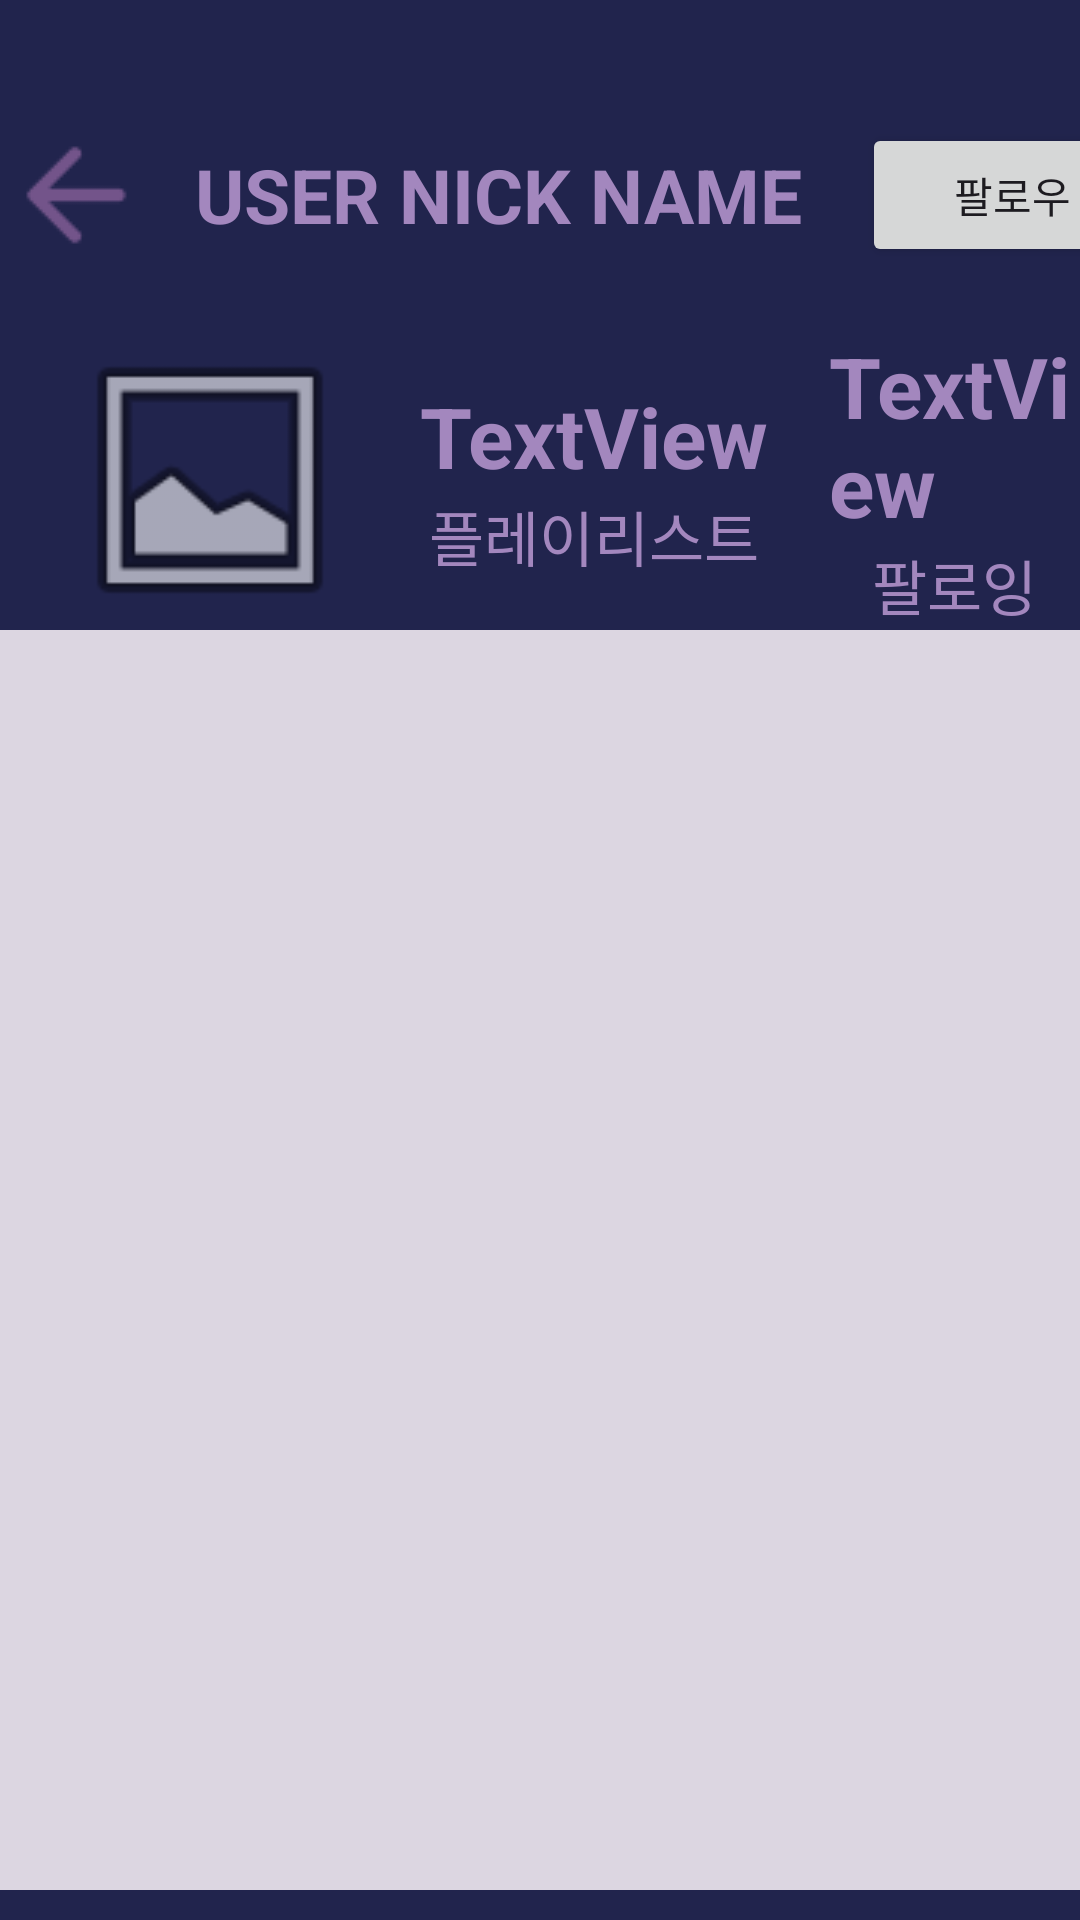

Reconstruct the res/layout file that produces this screen, plus the resources it refers to.
<!-- AndroidManifest.xml: application theme Theme.MusicPlace -->
<!-- res/layout/activity_follow_detailed.xml -->
<?xml version="1.0" encoding="utf-8"?>
<LinearLayout xmlns:android="http://schemas.android.com/apk/res/android"
    xmlns:app="http://schemas.android.com/apk/res-auto"
    xmlns:tools="http://schemas.android.com/tools"
    android:id="@+id/main"
    android:layout_width="match_parent"
    android:layout_height="match_parent"
    tools:context=".follow.layout.FollowDetailed"
    android:background="@color/background"
    android:orientation="vertical">

    <LinearLayout
        android:layout_width="match_parent"
        android:layout_height="wrap_content"
        android:orientation="horizontal"
        android:layout_marginTop="40dp"
        android:layout_gravity="left"
        android:layout_marginBottom="20dp"
        >

        <ImageButton
            android:id="@+id/backImageButton"
            android:layout_width="50dp"
            android:layout_height="50dp"
            android:background="@android:color/transparent"
            app:srcCompat="@drawable/back" />

        <TextView
            android:id="@+id/userNicknameTextView"
            android:layout_width="wrap_content"
            android:layout_height="wrap_content"
            android:text="USER NICK NAME"
            android:layout_gravity="center"
            android:textColor="@color/text"
            android:layout_marginLeft="15dp"
            android:textSize="25dp"
            android:textStyle="bold"/>

        <Button
            android:id="@+id/followButton"
            android:layout_width="100dp"
            android:layout_height="wrap_content"
            android:text="팔로우"
            android:layout_marginRight="10dp"
            android:layout_gravity="center"
            android:layout_marginLeft="20dp"
            />

    </LinearLayout>

    <LinearLayout
        android:layout_width="match_parent"
        android:layout_height="wrap_content"
        >

        <ImageView
            android:id="@+id/ImageView"
            android:layout_width="100dp"
            android:layout_height="100dp"
            android:layout_marginLeft="20dp"
            android:src="@android:drawable/ic_menu_gallery"
            />


        <LinearLayout
            android:id="@+id/playlistLinearLayout"
            android:layout_width="wrap_content"
            android:layout_height="wrap_content"
            android:orientation="vertical"
            android:layout_gravity="center"
            android:gravity="center"
            android:layout_marginLeft="20dp"
            android:clickable="true"
            >
            <TextView
                android:id="@+id/playlistCountTextView"
                android:layout_width="wrap_content"
                android:layout_height="wrap_content"
                android:layout_weight="1"
                android:textStyle="bold"
                android:textSize="28dp"
                android:text="TextView"
                android:textColor="@color/text"/>
            <TextView
                android:id="@+id/playlistTextView"
                android:layout_width="wrap_content"
                android:layout_height="wrap_content"
                android:layout_weight="1"
                android:textSize="20dp"
                android:text="플레이리스트"
                android:textColor="@color/text"/>
        </LinearLayout>


        <LinearLayout
            android:id="@+id/followLinearLayout"
            android:layout_width="wrap_content"
            android:layout_height="wrap_content"
            android:orientation="vertical"
            android:layout_gravity="center"
            android:gravity="center"
            android:layout_marginLeft="20dp"
            android:clickable="true"

            >
            <TextView
                android:id="@+id/followCountTextView"
                android:layout_width="wrap_content"
                android:layout_height="wrap_content"
                android:layout_weight="1"
                android:textStyle="bold"
                android:textSize="28dp"
                android:text="TextView"
                android:textColor="@color/text"/>
            <TextView
                android:id="@+id/followTextView"
                android:layout_width="wrap_content"
                android:layout_height="wrap_content"
                android:layout_weight="1"
                android:textSize="20dp"
                android:text="팔로잉"
                android:textColor="@color/text"/>
        </LinearLayout>



    </LinearLayout>


    <androidx.recyclerview.widget.RecyclerView
        android:id="@+id/recyclerView"
        android:layout_gravity="center"
        android:layout_width="380dp"
        android:background="@color/recycleViewBackground"
        android:layout_marginBottom="10dp"
        android:layout_height="0dp"
        android:layout_weight="1"/>

</LinearLayout>
<!-- resources referenced by this layout -->
<resources>
  <color name="background">#21244D</color>
  <color name="recycleViewBackground">#DCD6E1</color>
  <color name="text">#A387BE</color>
  <!-- drawable back: png bitmap (drawable, 500 bytes) -->
  <style name="Theme.MusicPlace" parent="Base.Theme.MusicPlace" />
  <style name="Base.Theme.MusicPlace" parent="Theme.Material3.DayNight.NoActionBar">
          
          
      </style>
</resources>
